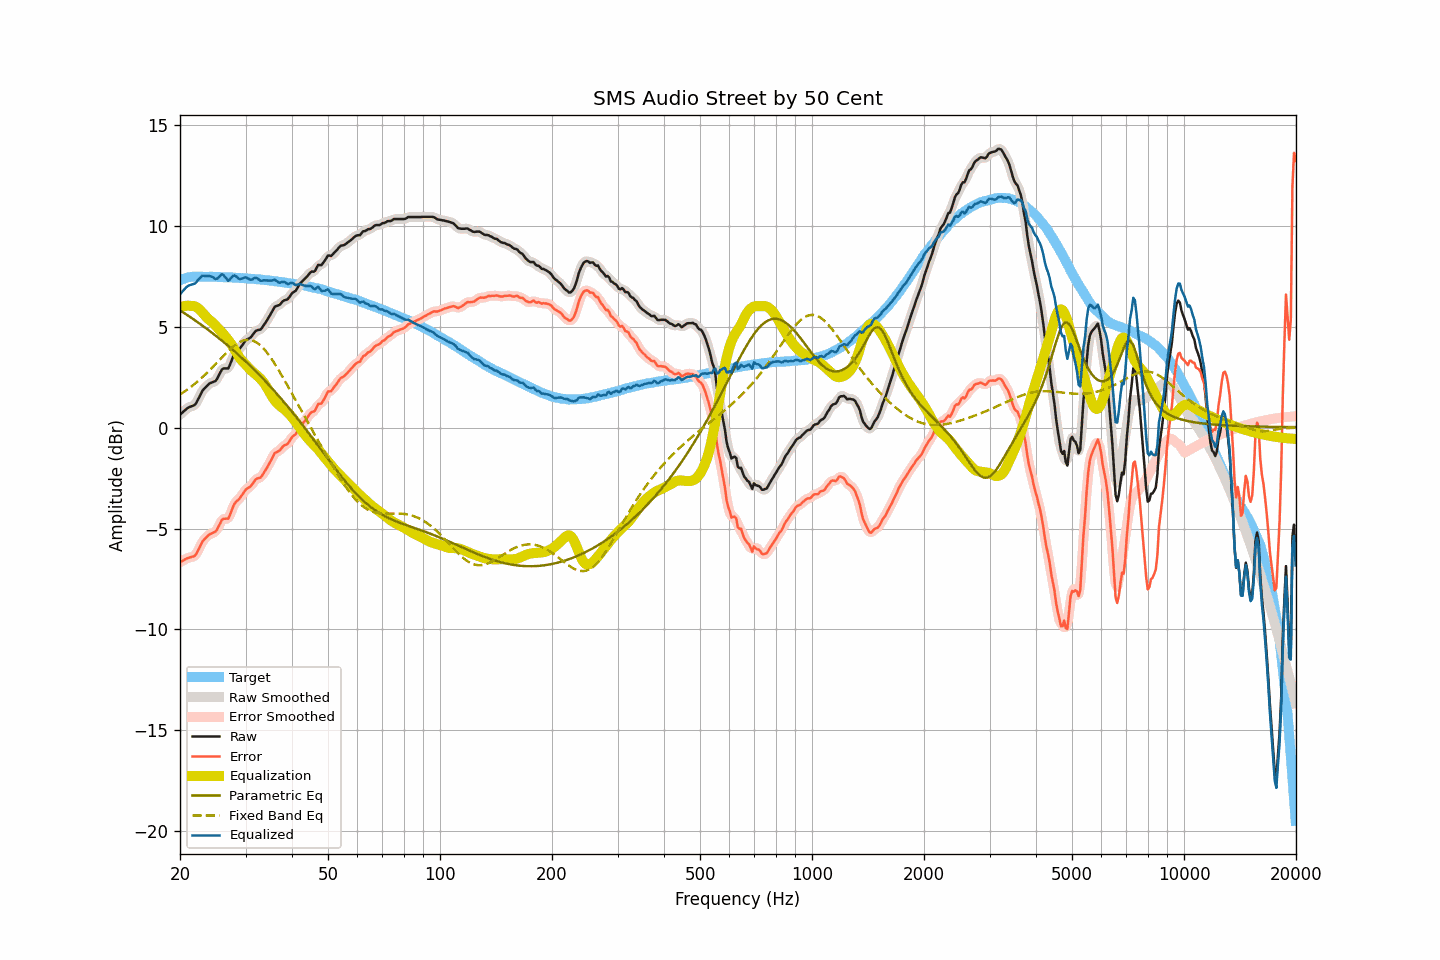

Values plotted in this chart, from the file beside it:
frequency, raw, smoothed, error, error_smoothed, equalization, parametric_eq, fixed_band_eq, equalized_raw, equalized_smoothed, target
20.00, 0.64, 0.64, -6.67, -6.67, 5.95, 5.81, 1.64, 6.59, 6.59, 7.31
20.20, 0.71, 0.71, -6.63, -6.62, 5.98, 5.76, 1.69, 6.69, 6.70, 7.34
20.40, 0.78, 0.79, -6.58, -6.58, 6.01, 5.71, 1.74, 6.79, 6.79, 7.37
20.61, 0.85, 0.85, -6.54, -6.54, 6.02, 5.65, 1.80, 6.87, 6.88, 7.39
20.81, 0.92, 0.92, -6.49, -6.50, 6.03, 5.60, 1.85, 6.96, 6.95, 7.42
21.02, 0.98, 0.98, -6.46, -6.46, 6.04, 5.55, 1.91, 7.02, 7.01, 7.45
21.23, 1.02, 1.02, -6.43, -6.44, 6.03, 5.50, 1.97, 7.06, 7.06, 7.45
21.44, 1.05, 1.05, -6.41, -6.42, 6.02, 5.44, 2.03, 7.08, 7.07, 7.46
21.66, 1.08, 1.07, -6.39, -6.40, 6.03, 5.39, 2.09, 7.11, 7.10, 7.47
21.87, 1.11, 1.13, -6.36, -6.35, 6.01, 5.33, 2.16, 7.12, 7.14, 7.47
22.09, 1.20, 1.22, -6.28, -6.26, 5.98, 5.28, 2.22, 7.18, 7.20, 7.48
22.31, 1.36, 1.35, -6.12, -6.13, 5.93, 5.22, 2.29, 7.29, 7.28, 7.48
22.54, 1.51, 1.52, -5.97, -5.97, 5.86, 5.16, 2.36, 7.37, 7.38, 7.48
22.76, 1.67, 1.68, -5.81, -5.80, 5.78, 5.11, 2.43, 7.46, 7.46, 7.48
22.99, 1.83, 1.81, -5.64, -5.66, 5.69, 5.05, 2.50, 7.52, 7.50, 7.47
23.22, 1.92, 1.92, -5.55, -5.55, 5.60, 4.99, 2.58, 7.52, 7.52, 7.47
23.45, 2.00, 2.01, -5.47, -5.46, 5.51, 4.93, 2.65, 7.51, 7.52, 7.47
23.69, 2.08, 2.09, -5.39, -5.38, 5.42, 4.87, 2.73, 7.50, 7.51, 7.47
23.92, 2.16, 2.15, -5.30, -5.32, 5.35, 4.81, 2.81, 7.51, 7.50, 7.47
24.16, 2.21, 2.21, -5.26, -5.27, 5.29, 4.75, 2.89, 7.50, 7.49, 7.48
24.40, 2.24, 2.24, -5.23, -5.23, 5.22, 4.69, 2.97, 7.47, 7.46, 7.48
24.65, 2.27, 2.26, -5.19, -5.20, 5.15, 4.63, 3.05, 7.42, 7.41, 7.46
24.89, 2.30, 2.32, -5.16, -5.14, 5.06, 4.57, 3.14, 7.37, 7.38, 7.46
25.14, 2.40, 2.42, -5.06, -5.05, 4.97, 4.50, 3.22, 7.38, 7.39, 7.46
25.39, 2.56, 2.56, -4.90, -4.90, 4.89, 4.44, 3.30, 7.45, 7.44, 7.46
25.65, 2.71, 2.72, -4.75, -4.74, 4.80, 4.38, 3.39, 7.51, 7.52, 7.46
25.91, 2.87, 2.85, -4.58, -4.61, 4.72, 4.31, 3.47, 7.59, 7.57, 7.45
26.16, 2.93, 2.92, -4.52, -4.53, 4.64, 4.25, 3.55, 7.57, 7.55, 7.45
26.43, 2.93, 2.93, -4.52, -4.52, 4.54, 4.18, 3.64, 7.47, 7.47, 7.45
26.69, 2.93, 2.93, -4.51, -4.52, 4.44, 4.11, 3.71, 7.37, 7.37, 7.45
26.96, 2.93, 2.98, -4.51, -4.47, 4.34, 4.05, 3.79, 7.27, 7.32, 7.44
27.23, 3.10, 3.10, -4.34, -4.34, 4.23, 3.98, 3.87, 7.33, 7.34, 7.44
27.50, 3.30, 3.29, -4.14, -4.15, 4.12, 3.91, 3.94, 7.42, 7.42, 7.44
27.77, 3.50, 3.50, -3.93, -3.94, 4.00, 3.84, 4.01, 7.51, 7.50, 7.43
28.05, 3.67, 3.65, -3.76, -3.78, 3.87, 3.77, 4.07, 7.54, 7.52, 7.43
28.33, 3.75, 3.75, -3.67, -3.67, 3.73, 3.70, 4.13, 7.48, 7.48, 7.42
28.62, 3.82, 3.83, -3.60, -3.59, 3.59, 3.63, 4.18, 7.41, 7.42, 7.42
28.90, 3.89, 3.90, -3.52, -3.51, 3.47, 3.56, 4.23, 7.36, 7.37, 7.41
29.19, 4.00, 4.00, -3.40, -3.41, 3.37, 3.48, 4.27, 7.37, 7.37, 7.40
29.48, 4.11, 4.12, -3.30, -3.29, 3.28, 3.41, 4.30, 7.39, 7.40, 7.41
29.78, 4.23, 4.23, -3.17, -3.17, 3.20, 3.34, 4.33, 7.43, 7.43, 7.40
30.08, 4.33, 4.32, -3.07, -3.08, 3.11, 3.26, 4.34, 7.44, 7.43, 7.40
30.38, 4.38, 4.38, -3.00, -3.01, 3.02, 3.19, 4.35, 7.40, 7.40, 7.39
30.68, 4.42, 4.43, -2.96, -2.96, 2.93, 3.11, 4.34, 7.35, 7.36, 7.38
30.99, 4.47, 4.49, -2.90, -2.89, 2.85, 3.03, 4.34, 7.32, 7.33, 7.37
31.30, 4.57, 4.58, -2.80, -2.79, 2.78, 2.96, 4.31, 7.35, 7.35, 7.37
31.61, 4.68, 4.68, -2.69, -2.69, 2.71, 2.88, 4.29, 7.39, 7.39, 7.37
31.93, 4.78, 4.76, -2.57, -2.59, 2.65, 2.80, 4.24, 7.43, 7.41, 7.35
32.24, 4.82, 4.81, -2.52, -2.53, 2.58, 2.72, 4.20, 7.40, 7.39, 7.34
32.57, 4.84, 4.84, -2.50, -2.50, 2.50, 2.64, 4.14, 7.34, 7.34, 7.34
32.89, 4.85, 4.88, -2.48, -2.46, 2.42, 2.56, 4.07, 7.27, 7.30, 7.34
33.22, 4.94, 4.95, -2.38, -2.38, 2.33, 2.47, 4.00, 7.28, 7.28, 7.32
33.55, 5.06, 5.05, -2.26, -2.27, 2.24, 2.39, 3.92, 7.30, 7.28, 7.32
33.89, 5.17, 5.17, -2.14, -2.14, 2.12, 2.31, 3.82, 7.29, 7.30, 7.31
34.23, 5.30, 5.30, -2.01, -2.00, 1.99, 2.22, 3.73, 7.29, 7.29, 7.31
34.57, 5.43, 5.43, -1.86, -1.86, 1.85, 2.14, 3.62, 7.28, 7.28, 7.29
34.92, 5.57, 5.57, -1.71, -1.71, 1.71, 2.05, 3.51, 7.28, 7.28, 7.28
35.27, 5.71, 5.72, -1.57, -1.55, 1.58, 1.96, 3.40, 7.29, 7.30, 7.28
35.62, 5.85, 5.86, -1.41, -1.41, 1.45, 1.87, 3.28, 7.30, 7.31, 7.26
35.97, 5.99, 5.96, -1.26, -1.29, 1.34, 1.79, 3.15, 7.33, 7.30, 7.25
... 635 more rows
